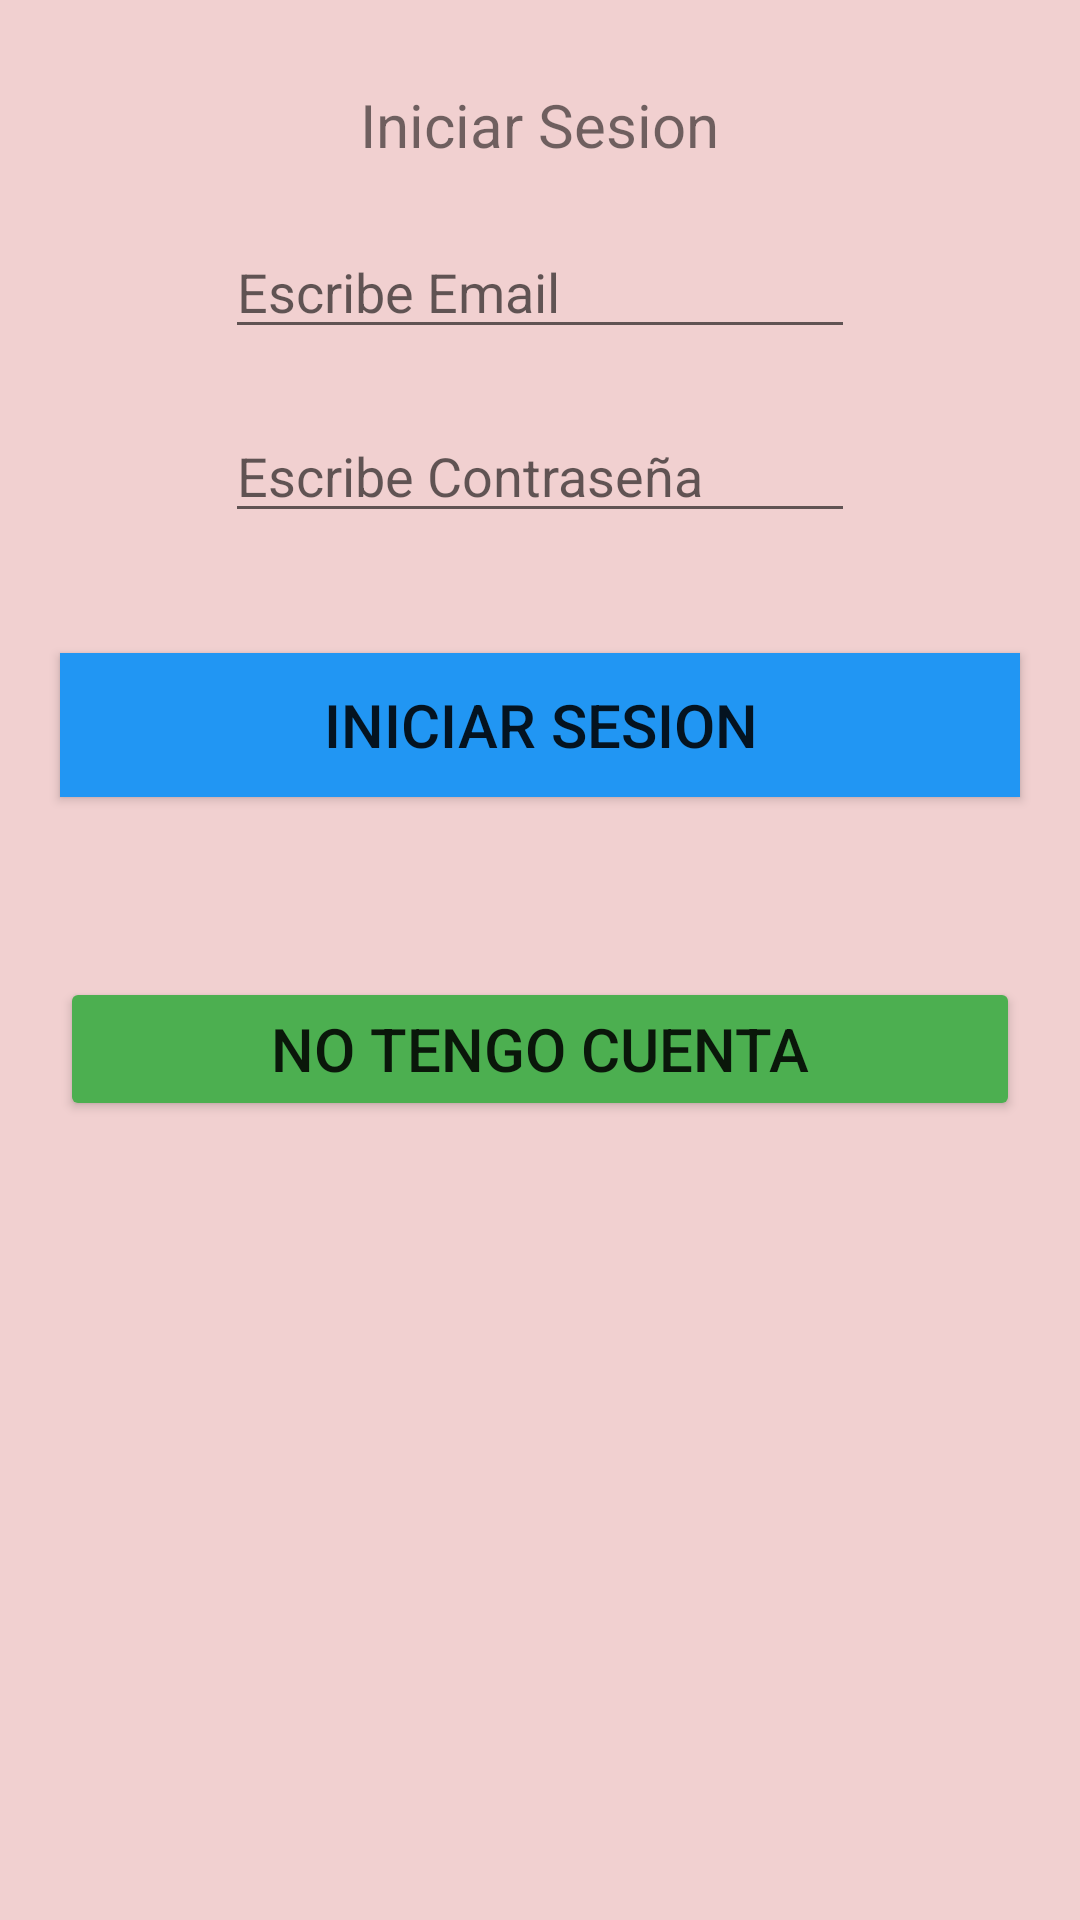

Here is an Android app screen rendered from its layout file. Give the layout XML and the strings, colors and styles it references.
<!-- AndroidManifest.xml: application theme Theme.ProyectoSalesInstantly -->
<!-- res/layout/activity_main.xml -->
<?xml version="1.0" encoding="utf-8"?>
<LinearLayout xmlns:android="http://schemas.android.com/apk/res/android"
    xmlns:app="http://schemas.android.com/apk/res-auto"
    xmlns:tools="http://schemas.android.com/tools"
    android:layout_width="match_parent"
    android:layout_height="match_parent"
    android:background="#F1D0D0"
    android:orientation="vertical"
    tools:context=".MainActivity">

    <TextView
        android:id="@+id/tvIniciarSesion"
        android:layout_width="wrap_content"
        android:layout_height="wrap_content"
        android:layout_gravity="center"
        android:layout_marginTop="28dp"
        android:text="Iniciar Sesion"
        android:textSize="20sp"
        app:layout_constraintStart_toStartOf="parent"
        app:layout_constraintTop_toTopOf="parent" />

    <EditText
        android:id="@+id/etCorreoElectronico"
        android:layout_width="wrap_content"
        android:layout_height="wrap_content"
        android:layout_gravity="center"
        android:layout_marginTop="20dp"
        android:ems="10"
        android:hint="Escribe Email"
        android:inputType="textEmailAddress"
        app:layout_constraintStart_toStartOf="parent"
        app:layout_constraintTop_toBottomOf="@+id/tvRegistroUsuario" />

    <Space
        android:layout_width="match_parent"
        android:layout_height="20dp" />

    <EditText
        android:id="@+id/etContraseña"
        android:layout_width="wrap_content"
        android:layout_height="wrap_content"
        android:layout_gravity="center"
        android:ems="10"
        android:hint="Escribe Contraseña"
        android:inputType="textPassword" />

    <Space
        android:layout_width="match_parent"
        android:layout_height="20dp" />

    <Button
        android:id="@+id/btnIniciarSesion"
        android:layout_width="match_parent"
        android:layout_height="wrap_content"
        android:layout_margin="20dp"
        android:background="#911616"
        android:text="Iniciar Sesion"
        android:textSize="20sp"
        app:backgroundTint="#2196F3" />

    <Space
        android:layout_width="match_parent"
        android:layout_height="20dp" />

    <Button
        android:id="@+id/btnRegistro"
        android:layout_width="match_parent"
        android:layout_height="wrap_content"
        android:layout_margin="20dp"
        android:onClick="GoToRegistroUsuario"
        android:text="No tengo cuenta"
        android:textSize="20sp"
        app:backgroundTint="#4CAF50" />

</LinearLayout>
<!-- resources referenced by this layout -->
<resources>
  <style name="Theme.ProyectoSalesInstantly" parent="Theme.MaterialComponents.DayNight.DarkActionBar">
          
          <item name="colorPrimary">@color/purple_500</item>
          <item name="colorPrimaryVariant">@color/purple_700</item>
          <item name="colorOnPrimary">@color/white</item>
          
          <item name="colorSecondary">@color/teal_200</item>
          <item name="colorSecondaryVariant">@color/teal_700</item>
          <item name="colorOnSecondary">@color/black</item>
          
          <item name="android:statusBarColor" tools:targetApi="l">?attr/colorPrimaryVariant</item>
          
      </style>
  <!-- not gathered from this repository: default colours our renderer supplied (Android Studio template values) -->
  <color name="purple_500">#FF6200EE</color>
  <color name="purple_700">#FF3700B3</color>
  <color name="teal_200">#FF03DAC5</color>
  <color name="teal_700">#FF018786</color>
  <color name="black">#FF000000</color>
  <color name="white">#FFFFFFFF</color>
</resources>
